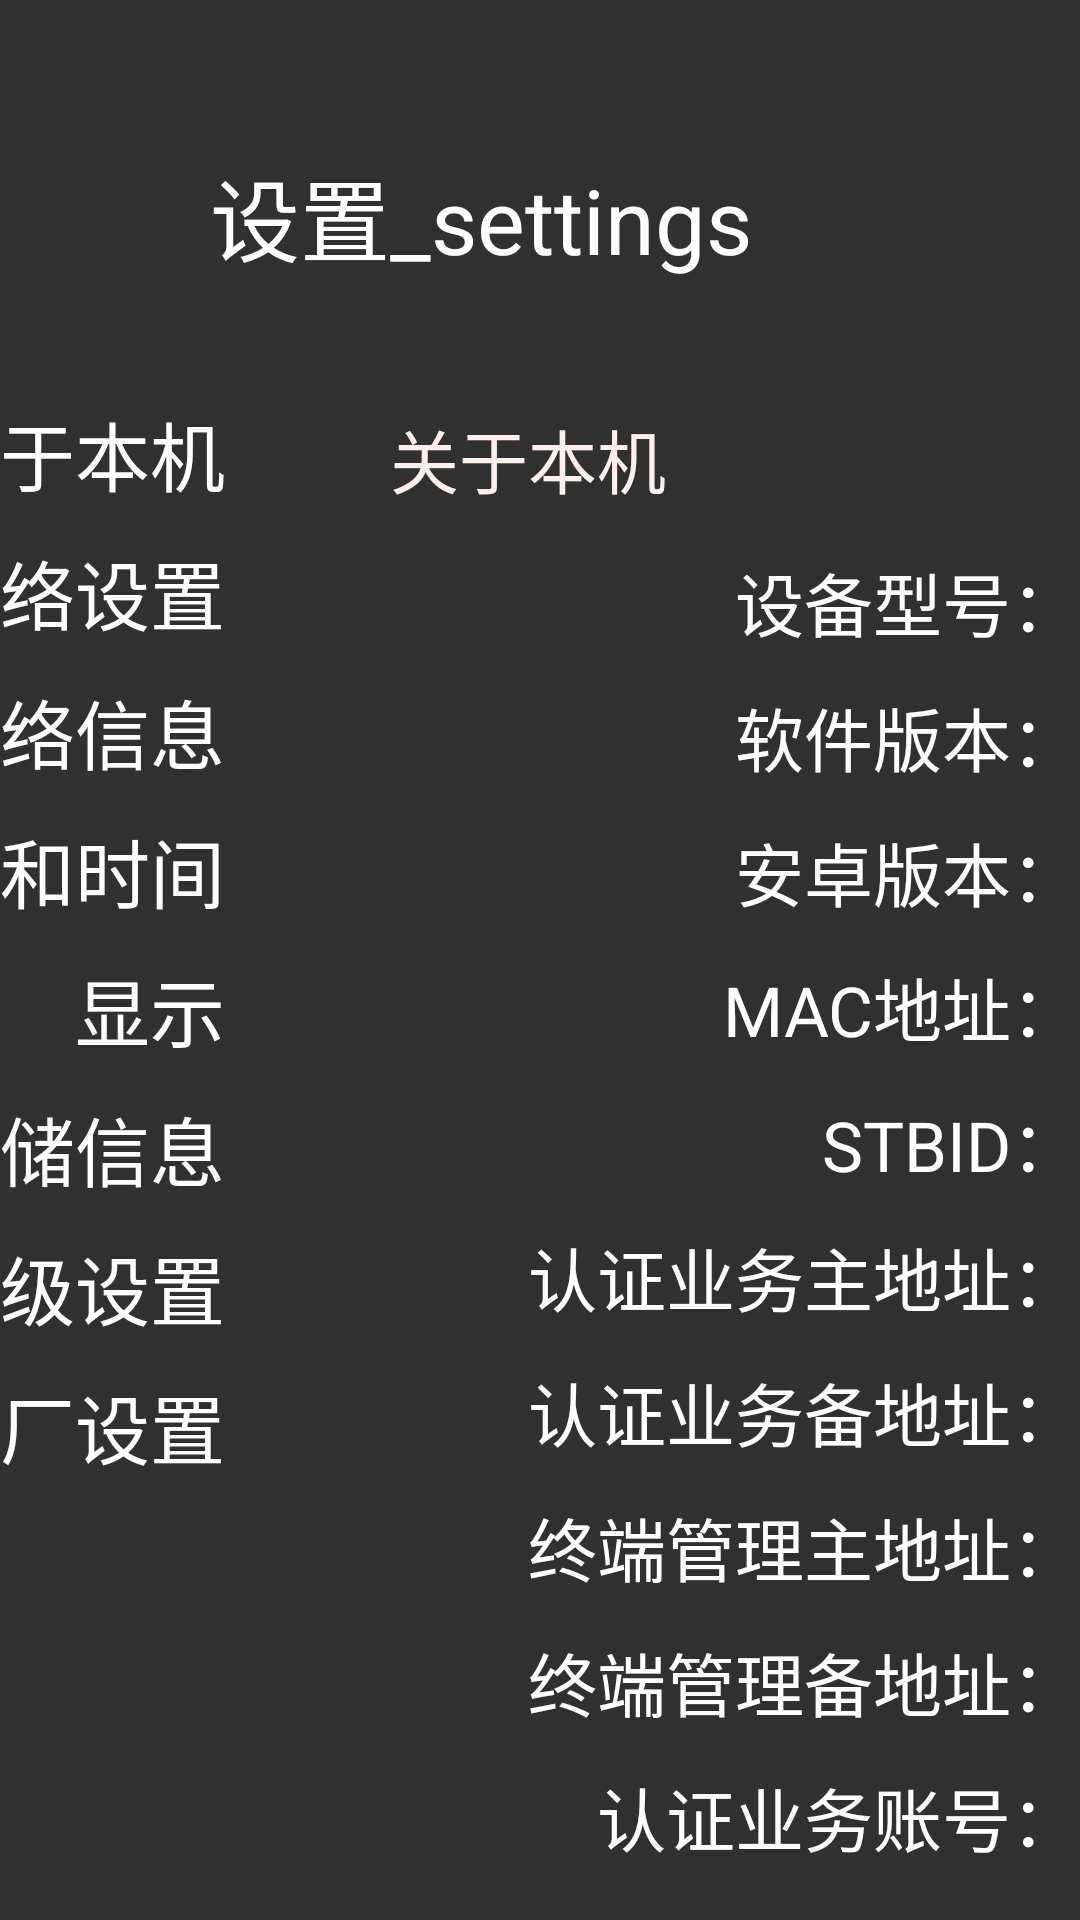

Android layout source for this screen:
<!-- AndroidManifest.xml: application theme Theme.AppCompat.NoActionBar -->
<!-- res/layout/main_activity.xml -->
<?xml version="1.0" encoding="utf-8"?>
<LinearLayout xmlns:android="http://schemas.android.com/apk/res/android"
    android:layout_width="match_parent"
    android:layout_height="match_parent"
    android:background="@drawable/background_main"
    android:orientation="vertical">

    <include layout="@layout/header_include" />

    
    <LinearLayout
        android:id="@+id/under_header"
        style="@style/mainStyle">

        
        <include layout="@layout/menu_include" />

        
        <LinearLayout
            style="@style/fragmentStyle"
            android:id="@+id/layout_my_info">

            <TextView
                android:text="@string/about_this_machine"
                style="@style/TitleStyle"
                android:background="@drawable/background_title"/>


            <LinearLayout style="@style/LayoutStyle" android:focusable="false">
                <TextView style="@style/LayoutTagStyle" android:text="@string/machine_type"/>
                <TextView android:id="@+id/about_tv_model" style="@style/LayoutContentStyle" />
            </LinearLayout>
            <ImageView
                style="@style/DividerStyle"
                android:background="@drawable/background_divider"/>

            <LinearLayout style="@style/LayoutStyle" android:focusable="false">
                <TextView style="@style/LayoutTagStyle" android:text="@string/software_release"/>
                <TextView android:id="@+id/about_tv_software" style="@style/LayoutContentStyle" />
            </LinearLayout>
            <ImageView
                style="@style/DividerStyle"
                android:background="@drawable/background_divider"/>

            <LinearLayout style="@style/LayoutStyle" android:focusable="false">
                <TextView style="@style/LayoutTagStyle" android:text="@string/android_release"/>
                <TextView android:id="@+id/about_tv_android" style="@style/LayoutContentStyle" />
            </LinearLayout>
            <ImageView
                style="@style/DividerStyle"
                android:background="@drawable/background_divider"/>

            <LinearLayout style="@style/LayoutStyle" android:focusable="false">
                <TextView style="@style/LayoutTagStyle" android:text="@string/mac_address"/>
                <TextView android:id="@+id/about_tv_mac" style="@style/LayoutContentStyle" />
            </LinearLayout>
            <ImageView
                style="@style/DividerStyle"
                android:background="@drawable/background_divider"/>

            <LinearLayout style="@style/LayoutStyle" android:focusable="false">
                <TextView style="@style/LayoutTagStyle" android:text="@string/stbid"/>
                <TextView android:id="@+id/about_tv_stbid" style="@style/LayoutContentStyle" />
            </LinearLayout>
            <ImageView
                style="@style/DividerStyle"
                android:background="@drawable/background_divider"/>

            <LinearLayout style="@style/LayoutStyle" android:focusable="false">
                <TextView style="@style/LayoutTagStyle" android:text="@string/authenticate_main_address"/>
                <TextView android:id="@+id/about_tv_auth_addr1" style="@style/LayoutContentStyle" />
            </LinearLayout>
            <ImageView
                style="@style/DividerStyle"
                android:background="@drawable/background_divider"/>

            <LinearLayout style="@style/LayoutStyle" android:focusable="false">
                <TextView style="@style/LayoutTagStyle" android:text="@string/authenticate_backup_address"/>
                <TextView android:id="@+id/about_tv_auth_addr2" style="@style/LayoutContentStyle" />
            </LinearLayout>
            <ImageView
                style="@style/DividerStyle"
                android:background="@drawable/background_divider"/>

            <LinearLayout style="@style/LayoutStyle" android:focusable="false">
                <TextView style="@style/LayoutTagStyle" android:text="@string/terminal_manage_main_address"/>
                <TextView android:id="@+id/about_tv_terminal1" style="@style/LayoutContentStyle" />
            </LinearLayout>
            <ImageView
                style="@style/DividerStyle"
                android:background="@drawable/background_divider"/>

            <LinearLayout style="@style/LayoutStyle" android:focusable="false">
                <TextView style="@style/LayoutTagStyle" android:text="@string/terminal_manage_backup_address"/>
                <TextView android:id="@+id/about_tv_terminal2" style="@style/LayoutContentStyle" />
            </LinearLayout>
            <ImageView
                style="@style/DividerStyle"
                android:background="@drawable/background_divider"/>

            <LinearLayout style="@style/LayoutStyle" android:focusable="false">
                <TextView style="@style/LayoutTagStyle" android:text="@string/authenticate_account"/>
                <TextView android:id="@+id/about_tv_account" style="@style/LayoutContentStyle" />
            </LinearLayout>
            <ImageView
                style="@style/DividerStyle"
                android:background="@drawable/background_divider"/>
        </LinearLayout>

    </LinearLayout>

</LinearLayout>
<!-- res/layout/header_include.xml (included above) -->
<?xml version="1.0" encoding="utf-8"?>
<LinearLayout
    xmlns:android="http://schemas.android.com/apk/res/android"
    android:orientation="vertical"
    android:layout_width="match_parent"
    android:layout_height="0dp"
    android:layout_weight="1"
    android:id="@+id/header">

    <TextView
        android:layout_width="match_parent"
        android:layout_height="match_parent"
        android:layout_marginLeft="70dp"
        android:layout_marginTop="50dp"
        android:text="@string/header_text"
        android:textColor="#fff"
        android:textSize="30dp" />

</LinearLayout>
<!-- res/layout/menu_include.xml (included above) -->
<?xml version="1.0" encoding="utf-8"?>
<LinearLayout xmlns:android="http://schemas.android.com/apk/res/android"
    android:orientation="vertical"
    android:layout_width="0dp"
    android:layout_height="match_parent"
    android:layout_weight="1"
    android:gravity="end"
    android:id="@+id/menu">


    <TextView
        android:id="@+id/my_info"
        style="@style/menuStyle"
        android:text="@string/about_this_machine" />

    <TextView
        android:id="@+id/net_setting"
        style="@style/menuStyle"
        android:text="@string/set_network" />

    <TextView
        android:id="@+id/net_info"
        style="@style/menuStyle"
        android:text="@string/network_information" />

    <TextView
        android:id="@+id/date_time"
        style="@style/menuStyle"
        android:text="@string/date_and_time" />

    <TextView
        android:id="@+id/display"
        style="@style/menuStyle"
        android:text="@string/display" />

    <TextView
        android:id="@+id/store_info"
        style="@style/menuStyle"
        android:text="@string/store_information" />

    <TextView
        android:id="@+id/advanced"
        style="@style/menuStyle"
        android:text="@string/advanced" />

    <TextView
        android:id="@+id/res_factory"
        style="@style/menuStyle"
        android:text="@string/restore_factory" />



</LinearLayout>
<!-- resources referenced by this layout -->
<resources>
  <string name="about_this_machine">关于本机</string>
  <string name="advanced">高级设置</string>
  <string name="android_release">安卓版本：</string>
  <string name="authenticate_account">认证业务账号：</string>
  <string name="authenticate_backup_address">认证业务备地址：</string>
  <string name="authenticate_main_address">认证业务主地址：</string>
  <string name="date_and_time">日期和时间</string>
  <string name="display">显示</string>
  <string name="header_text">设置_settings</string>
  <string name="mac_address">MAC地址：</string>
  <string name="machine_type">设备型号：</string>
  <string name="network_information">网络信息</string>
  <string name="restore_factory">恢复出厂设置</string>
  <string name="set_network">网络设置</string>
  <string name="software_release">软件版本：</string>
  <string name="stbid">STBID：</string>
  <string name="store_information">存储信息</string>
  <string name="terminal_manage_backup_address">终端管理备地址：</string>
  <string name="terminal_manage_main_address">终端管理主地址：</string>
  <style name="DividerStyle">
          <item name="android:layout_width">900dp</item>
          <item name="android:layout_height">wrap_content</item>
      </style>
  <style name="LayoutContentStyle">
          <item name="android:layout_height">match_parent</item>
          <item name="android:layout_width">0dp</item>
          <item name="android:layout_weight">7</item>
          <item name="android:textSize">23dp</item>
          <item name="android:gravity">center_vertical|left</item>
          <item name="android:focusable">false</item>
          <item name="android:focusableInTouchMode">false</item>
          <item name="android:textColor">#fff</item>
  
  
      </style>
  <style name="LayoutStyle">
          <item name="android:layout_height">45dp</item>
          <item name="android:layout_width">900dp</item>
          <item name="android:orientation">horizontal</item>
          <item name="android:focusable">false</item>
          <item name="android:background">@drawable/content_focus_selector</item>
      </style>
  <style name="LayoutTagStyle">
          <item name="android:textColor">#fff</item>
          <item name="android:textSize">23dp</item>
          <item name="android:gravity">center_vertical|right</item>
          <item name="android:focusable">false</item>
          <item name="android:focusableInTouchMode">false</item>
          <item name="android:layout_width">0dp</item>
          <item name="android:layout_weight">3</item>
          <item name="android:layout_height">match_parent</item>
      </style>
  <style name="TitleStyle">
          <item name="android:textSize">23dp</item>
          <item name="android:textColor">#fee</item>
          <item name="android:layout_width">900dp</item>
          <item name="android:layout_height">50dp</item>
          <item name="android:paddingLeft">40dp</item>
          
          <item name="android:gravity">center_vertical</item>
          <item name="android:layout_marginTop">5dp</item>
  
      </style>
  <style name="fragmentStyle">
          <item name="android:layout_width">0dp</item>
          <item name="android:layout_height">match_parent</item>
          <item name="android:layout_weight">3</item>
          <item name="android:orientation">vertical</item>
      </style>
  <style name="mainStyle">
          <item name="android:layout_width">match_parent</item>
          <item name="android:layout_height">0dp</item>
          <item name="android:layout_weight">4.2</item>
          <item name="android:orientation">horizontal</item>
      </style>
  <style name="menuStyle">
          <item name="android:textColor">#fff</item>
          <item name="android:textSize">25dp</item>
          <item name="android:layout_marginRight">15dp</item>
          <item name="android:layout_marginTop">10dp</item>
          <item name="android:gravity">right</item>
          <item name="android:layout_width">160dp</item>
          <item name="android:layout_height">wrap_content</item>
      </style>
</resources>
